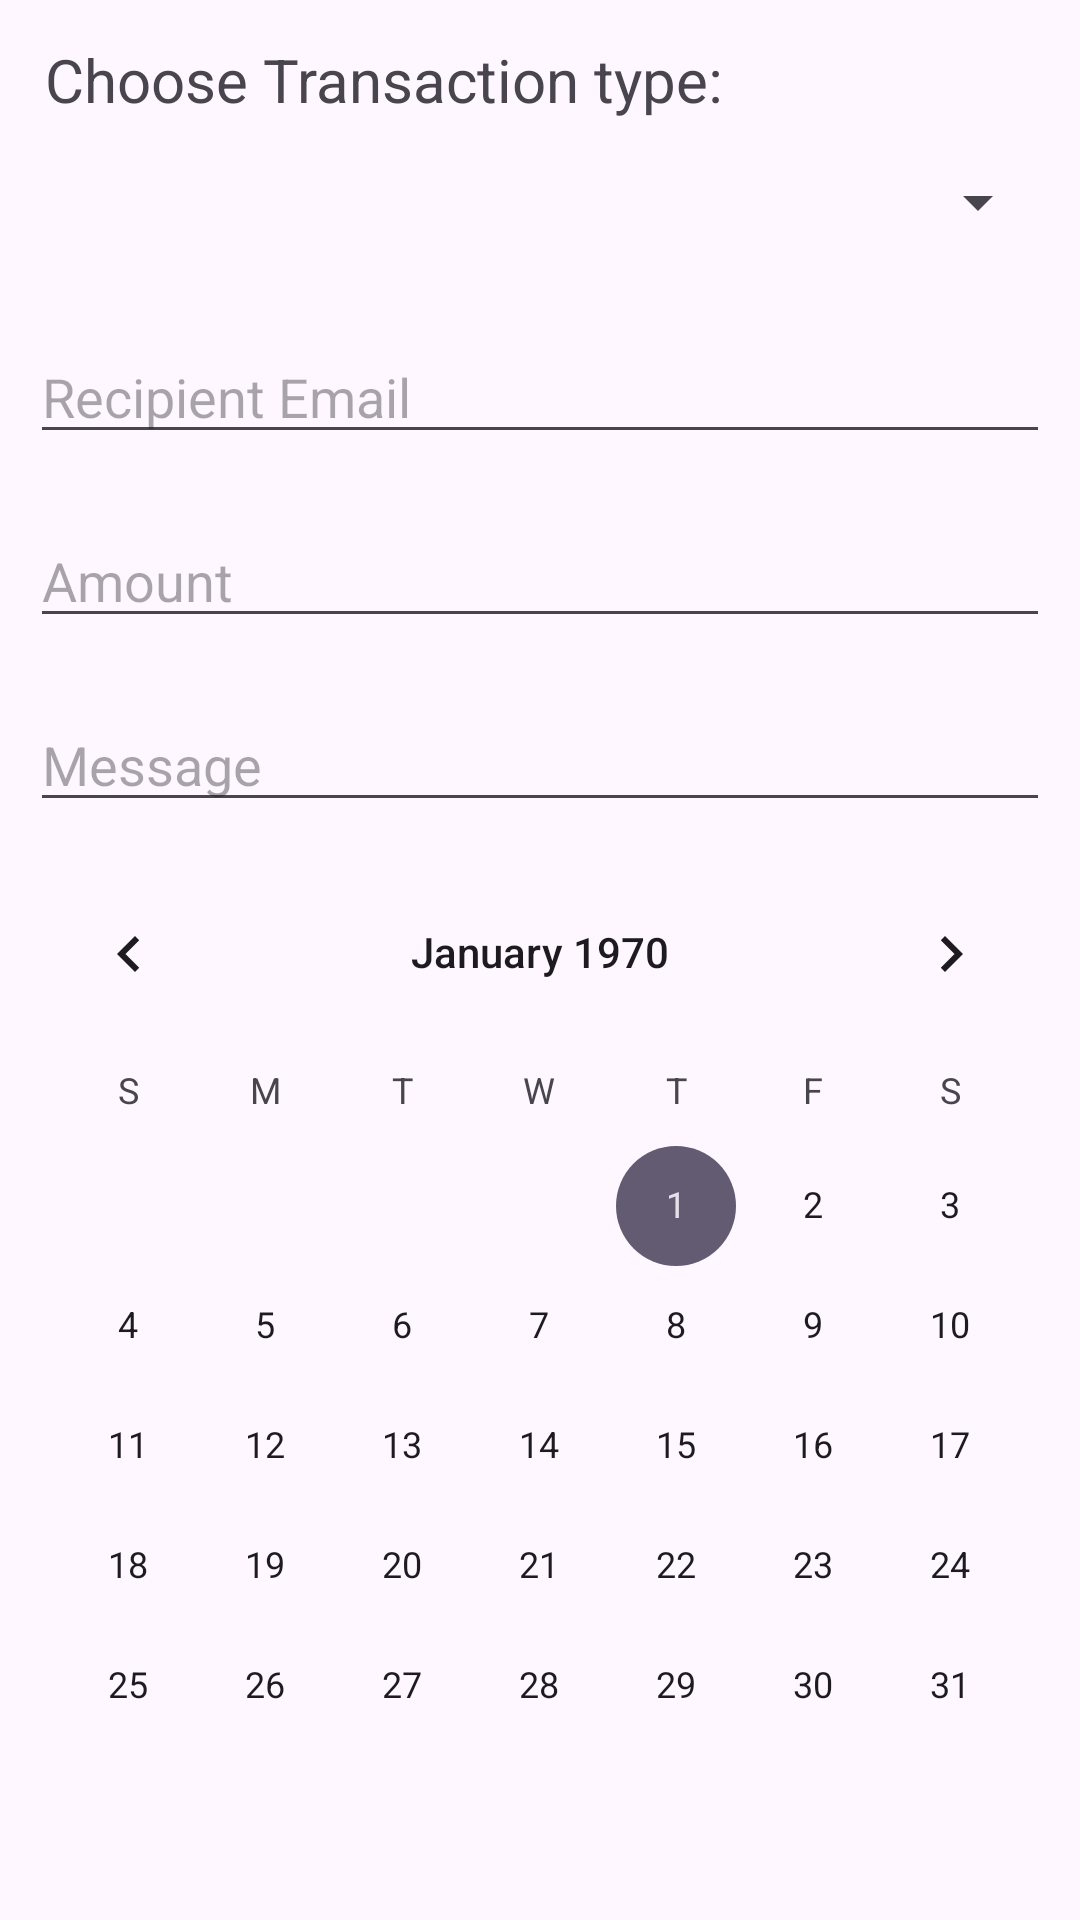

Produce the Android XML layout that renders to this screen, including the resource entries it uses.
<!-- AndroidManifest.xml: application theme Theme.MobileBankingProject -->
<!-- res/layout/activity_add_transaction.xml -->
<?xml version="1.0" encoding="utf-8"?>
<androidx.constraintlayout.widget.ConstraintLayout xmlns:android="http://schemas.android.com/apk/res/android"
    xmlns:app="http://schemas.android.com/apk/res-auto"
    xmlns:tools="http://schemas.android.com/tools"
    android:id="@+id/main"
    android:layout_width="match_parent"
    android:layout_height="match_parent"
    android:visibility="visible"
    tools:context=".AddTransactionActivity">

    <LinearLayout
        android:layout_width="0dp"
        android:layout_height="0dp"
        android:gravity="center"
        android:orientation="vertical"
        app:layout_constraintBottom_toBottomOf="parent"
        app:layout_constraintEnd_toEndOf="parent"
        app:layout_constraintStart_toStartOf="parent"
        app:layout_constraintTop_toTopOf="parent">

        <TextView
            android:id="@+id/textView2"
            android:layout_width="match_parent"
            android:layout_height="wrap_content"
            android:layout_marginLeft="15dp"
            android:layout_marginTop="15dp"
            android:layout_marginRight="15dp"
            android:text="Choose Transaction type:"
            android:textSize="20sp" />

        <Spinner
            android:id="@+id/spinner_transaction_type"
            android:layout_width="match_parent"
            android:layout_height="45dp"
            android:layout_marginLeft="10dp"
            android:layout_marginTop="5dp"
            android:layout_marginRight="10dp"
            android:layout_marginBottom="10dp" />


        <EditText
            android:id="@+id/et_add_transaction_recipient"
            android:layout_width="match_parent"
            android:layout_height="wrap_content"
            android:layout_margin="10dp"
            android:ems="10"
            android:hint="Recipient Email"
            android:inputType="text" />

        <EditText
            android:id="@+id/et_add_transaction_amount"
            android:layout_width="match_parent"
            android:layout_height="wrap_content"
            android:layout_margin="10dp"
            android:ems="10"
            android:hint="Amount"
            android:inputType="text" />

        <EditText
            android:id="@+id/et_add_transaction_message"
            android:layout_width="match_parent"
            android:layout_height="wrap_content"
            android:layout_margin="10dp"
            android:ems="10"
            android:hint="Message"
            android:inputType="text" />

        <CalendarView
            android:id="@+id/calendar_view"
            android:layout_width="match_parent"
            android:layout_height="wrap_content" />

        <Button
            android:id="@+id/btn_add_new_transaction"
            android:layout_width="match_parent"
            android:layout_height="wrap_content"
            android:layout_margin="10dp"
            android:backgroundTint="#4CAF50"
            android:text="Add Transaction
"
            android:textSize="20sp" />

    </LinearLayout>
</androidx.constraintlayout.widget.ConstraintLayout>
<!-- resources referenced by this layout -->
<resources>
  <style name="Theme.MobileBankingProject" parent="Base.Theme.MobileBankingProject" />
  <style name="Base.Theme.MobileBankingProject" parent="Theme.Material3.DayNight.NoActionBar">
          
          
      </style>
</resources>
